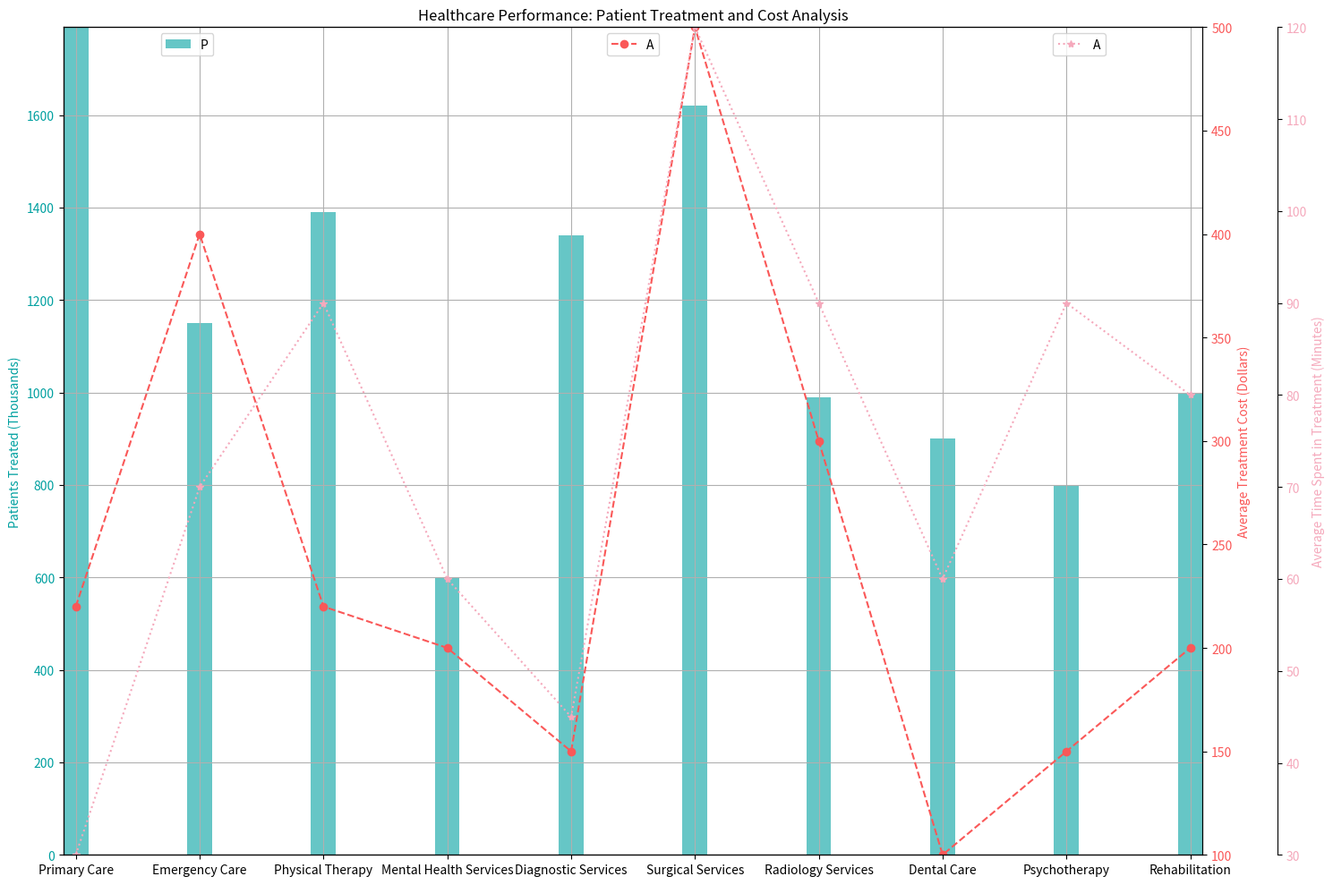

Source code (Python): (Note: this script raises an exception after producing the figure.)


import numpy as np
import matplotlib.pyplot as plt

data_labels = ["Patients Treated (Thousands)", "Average Treatment Cost (Dollars)", "Average Time Spent in Treatment (Minutes)"]
line_labels = ["Primary Care", "Emergency Care", "Physical Therapy", "Mental Health Services", "Diagnostic Services", 
               "Surgical Services", "Radiology Services", "Dental Care", "Psychotherapy", "Rehabilitation"]
data = np.array([[1790, 220, 30], [1150, 400, 70], [1390, 220, 90], [600, 200, 60], [1340, 150, 45], [1620, 500, 120], 
                 [990, 300, 90], [900, 100, 60], [800, 150, 90], [1000, 200, 80]])

#Plot the data with the type of multi-axes chart
fig = plt.figure(figsize=(15,10))
ax1 = fig.add_subplot(111)
ax1.bar(line_labels, data[:,0], width=0.2, color='#00A0A0', alpha=0.6)
ax1.set_ylabel(data_labels[0], color='#00A0A0')
ax1.tick_params(axis='y', labelcolor='#00A0A0')

ax2 = ax1.twinx()
ax2.plot(line_labels, data[:,1], '#FA5858', marker='o', linestyle='--', label=data_labels[1])
ax2.set_ylabel(data_labels[1], color='#FA5858')
ax2.tick_params(axis='y', labelcolor='#FA5858')

ax3 = ax1.twinx()
ax3.plot(line_labels, data[:,2], '#F5A9BC', marker='*', label=data_labels[2], linestyle=':')
ax3.set_ylabel(data_labels[2], color='#F5A9BC')
ax3.tick_params(axis='y', labelcolor='#F5A9BC')
ax3.spines['right'].set_position(('outward', 60))

plt.title('Healthcare Performance: Patient Treatment and Cost Analysis')
ax1.legend(data_labels[0], loc='upper left', bbox_to_anchor=(0.08, 1))
ax2.legend(data_labels[1], loc='upper center', bbox_to_anchor=(0.5, 1))
ax3.legend(data_labels[2], loc='upper right', bbox_to_anchor=(0.92, 1))
ax1.grid(True)
ax1.autoscale(tight=True)
ax2.autoscale(tight=True)
ax3.autoscale(tight=True)

plt.tight_layout()
plt.savefig('/cpfs01/user/yehancheng/workspace/datasets/SimChartV2/demo/multi-axes/png/21_2023122270030.png')
plt.clf()
